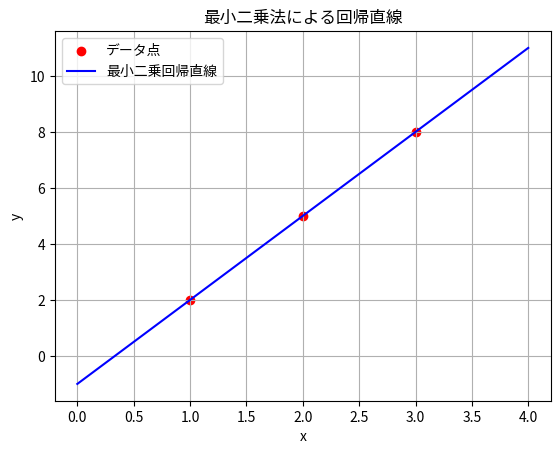

The matplotlib source for this figure:
# Practice 10.1 最小二乗法による回帰直線の求め方
# 最小二乗法を用いて与えられたデータ点に最も近い直線を求める

import numpy as np
import matplotlib.pyplot as plt
from matplotlib import rcParams

# 日本語フォントを設定
rcParams['font.family'] = 'Noto Sans CJK JP'  # または 'IPAexGothic' など

# 与えられた方程式の係数行列と定数ベクトル
A = np.array([[1, 1], [2, 1], [3, 1]])
b = np.array([2, 5, 8])

# 正規方程式 A^T A x = A^T b を解く
AtA = A.T @ A
Atb = A.T @ b
x_ls = np.linalg.solve(AtA, Atb)  # 最小二乗解

# 結果の表示
print("最小二乗解:", x_ls)

# データ点をプロット
x_vals = np.array([1, 2, 3])  # xの値
b_vals = np.array([2, 5, 8])  # yの値
plt.scatter(x_vals, b_vals, color='red', label='データ点')

# 最小二乗回帰直線を描画
x_line = np.linspace(0, 4, 100)
y_line = x_ls[0] * x_line + x_ls[1]
plt.plot(x_line, y_line, label='最小二乗回帰直線', color='blue')

# グラフ設定
plt.xlabel('x')
plt.ylabel('y')
plt.legend()
plt.grid()
plt.title('最小二乗法による回帰直線')
plt.show()
